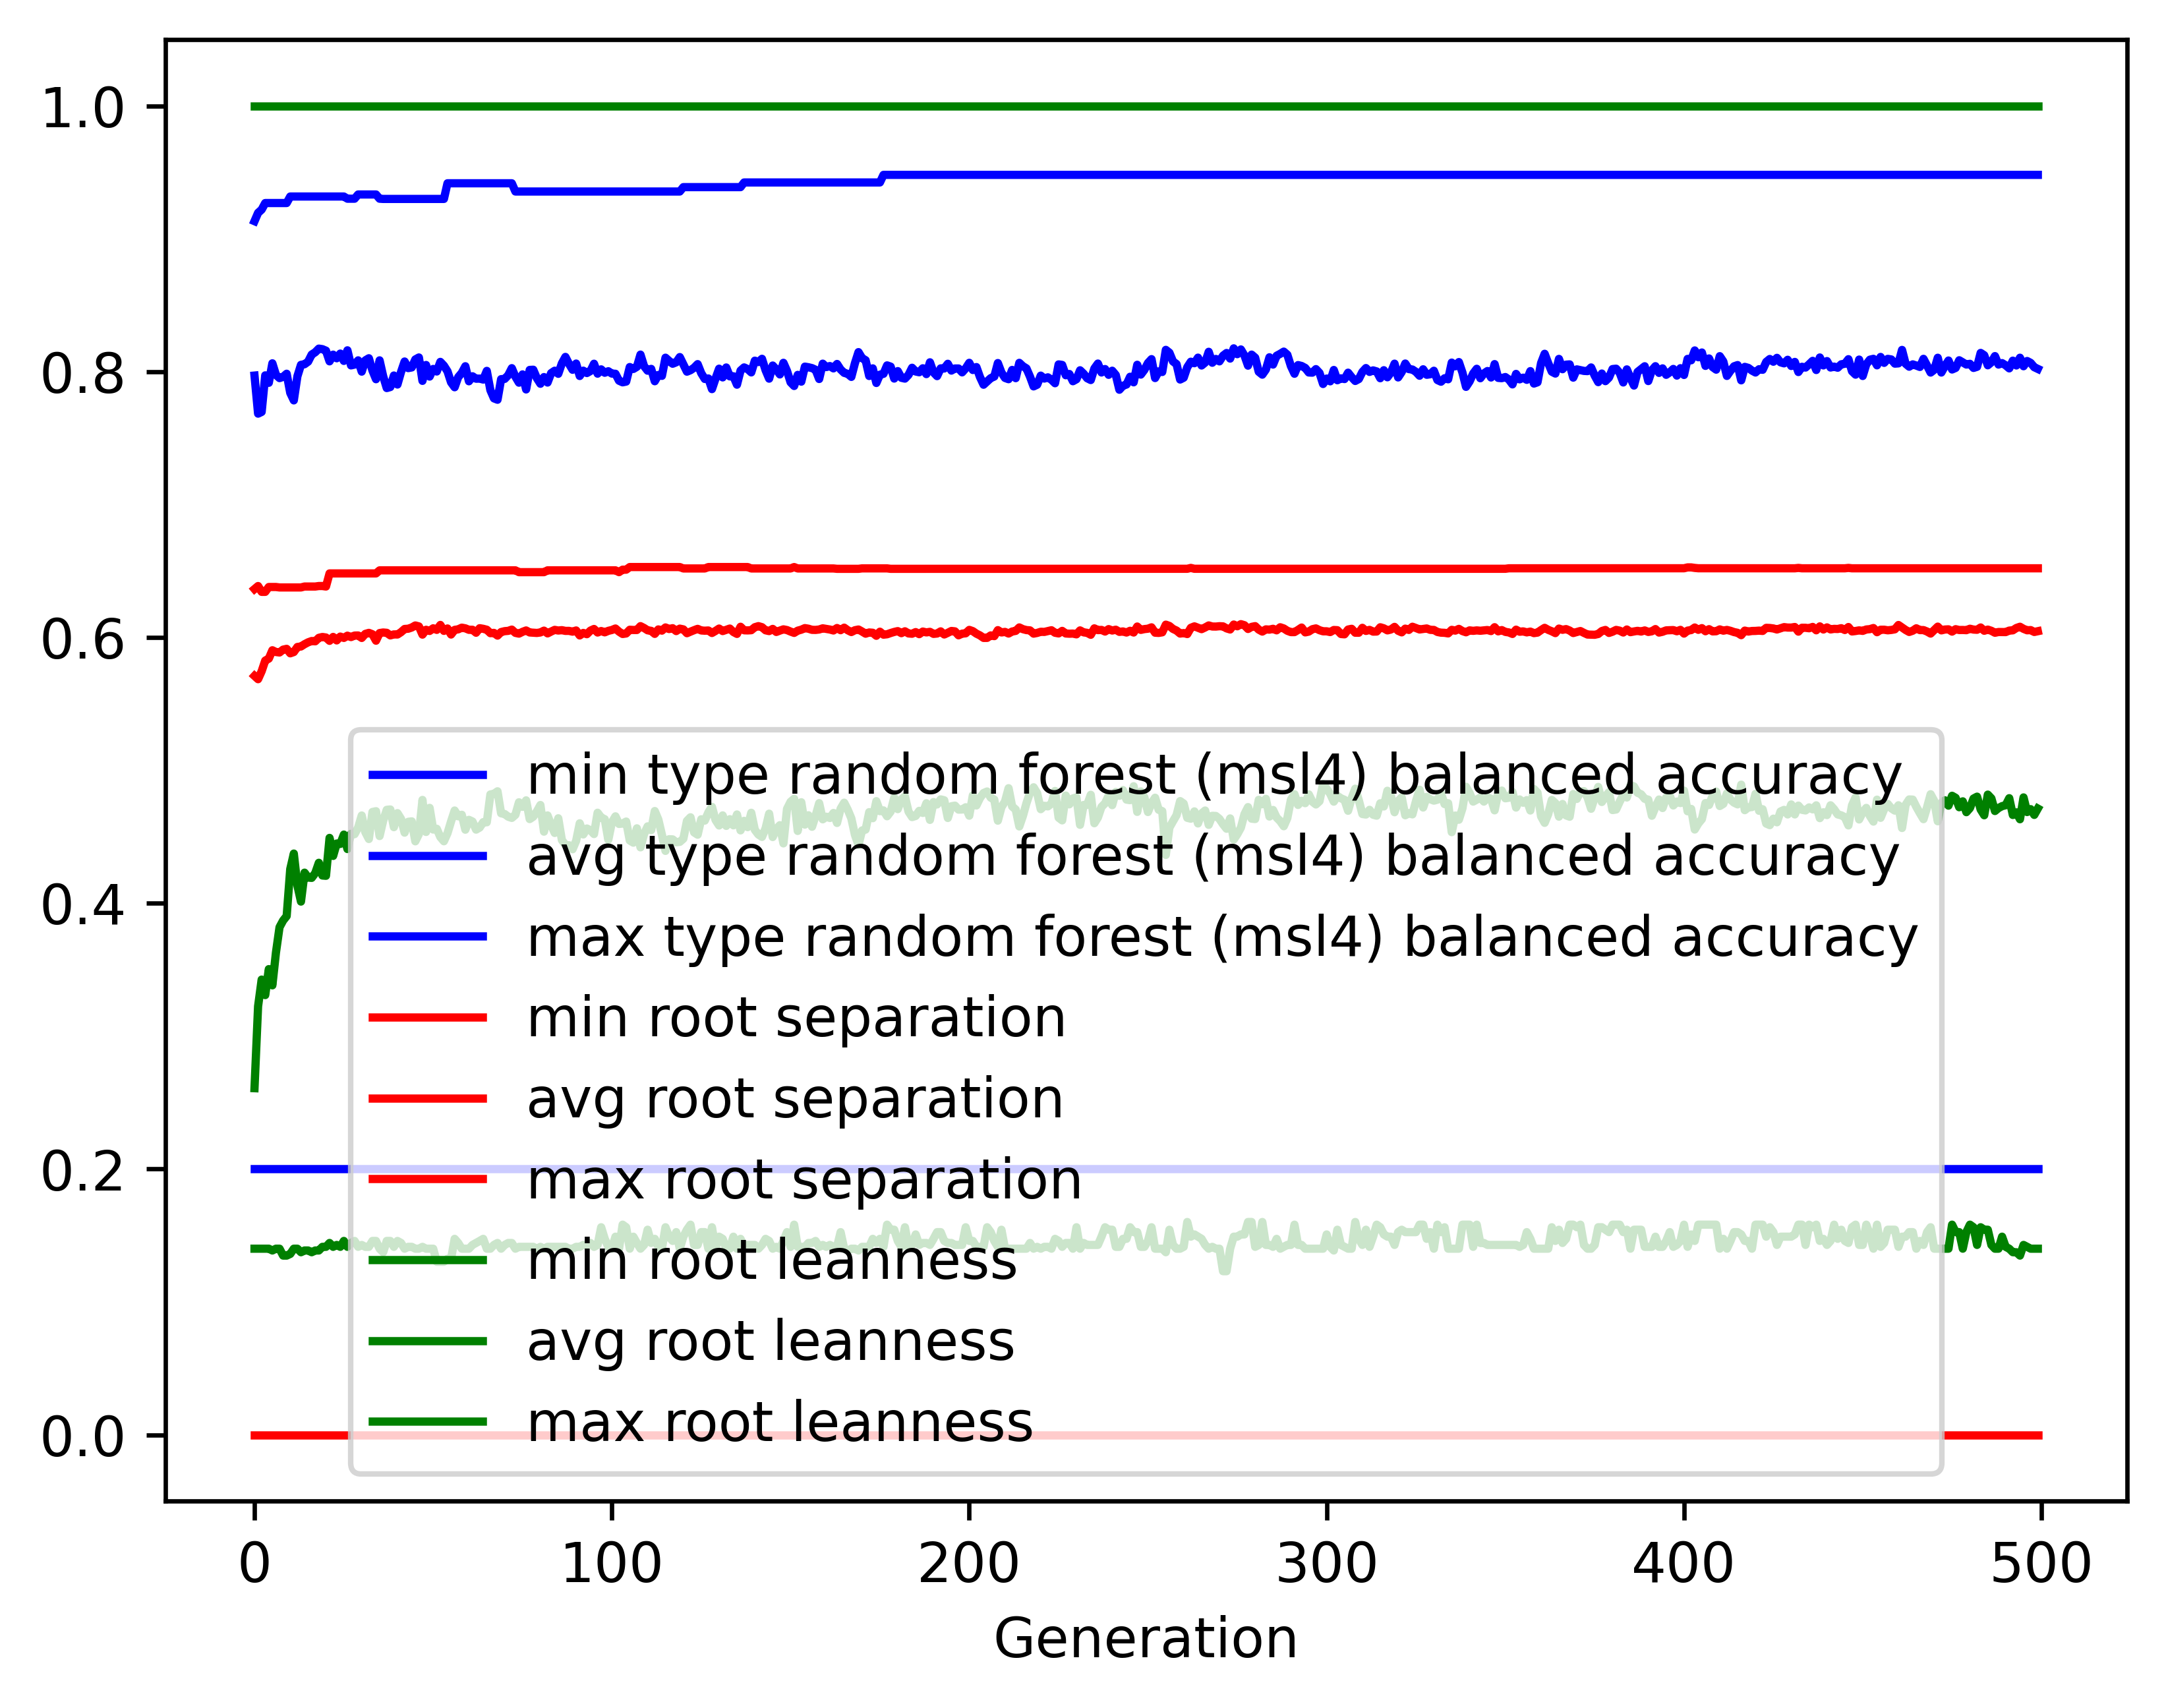

Values plotted in this chart, from the file beside it:
gen, evals, gen_feats, explored, type random forest (msl4) balanced accur…, type random forest (msl4) balanced accur…, type random forest (msl4) balanced accur…, type random forest (msl4) balanced accur…, root separation_min, root separation_avg, root separation_max, root separation_std, root leanness_min, root leanness_avg, root leanness_max, root leanness_std
0, 500, 409, 409, 0.2, 0.797, 0.9132, 0.1278, 0.0, 0.571, 0.6364, 0.0848, 0.14, 0.2608, 1.0, 0.1484
1, 659, 632, 636, 0.2, 0.7684, 0.9195, 0.1399, 0.0, 0.5686, 0.6387, 0.05686, 0.14, 0.3224, 1.0, 0.1482
2, 734, 661, 841, 0.2, 0.7697, 0.9219, 0.1191, 0.0, 0.5746, 0.6343, 0.04442, 0.14, 0.3425, 1.0, 0.1351
3, 720, 699, 1050, 0.2, 0.7972, 0.9269, 0.08376, 0.0, 0.5826, 0.6343, 0.03614, 0.14, 0.3309, 1.0, 0.1186
4, 710, 744, 1277, 0.2, 0.7916, 0.9269, 0.09306, 0.0, 0.584, 0.6379, 0.037, 0.14, 0.3504, 1.0, 0.1231
5, 724, 760, 1486, 0.2, 0.8063, 0.9269, 0.08745, 0.0, 0.5903, 0.6379, 0.03668, 0.1387, 0.3382, 1.0, 0.1274
6, 725, 737, 1668, 0.2, 0.7976, 0.9269, 0.1028, 0.0, 0.589, 0.6379, 0.03986, 0.14, 0.3629, 1.0, 0.1379
7, 735, 747, 1858, 0.2, 0.7951, 0.9269, 0.1027, 0.0, 0.5887, 0.6376, 0.03873, 0.14, 0.3819, 1.0, 0.1395
8, 732, 767, 2039, 0.2, 0.7961, 0.9269, 0.1062, 0.0, 0.5908, 0.6376, 0.03862, 0.1348, 0.3869, 1.0, 0.1485
9, 722, 766, 2191, 0.2, 0.7984, 0.9269, 0.1051, 0.0, 0.5914, 0.6376, 0.03898, 0.1348, 0.3903, 1.0, 0.1507
10, 717, 744, 2345, 0.2, 0.784, 0.9318, 0.1168, 0.0, 0.588, 0.6376, 0.04202, 0.1361, 0.4257, 1.0, 0.1491
11, 732, 757, 2499, 0.2, 0.7783, 0.9318, 0.1222, 0.0, 0.589, 0.6376, 0.04181, 0.14, 0.4373, 1.0, 0.1513
12, 724, 751, 2636, 0.2, 0.7965, 0.9318, 0.1142, 0.0, 0.5928, 0.6376, 0.04118, 0.14, 0.4133, 1.0, 0.1525
13, 721, 782, 2783, 0.2, 0.8051, 0.9318, 0.1112, 0.0, 0.5932, 0.6376, 0.04021, 0.1374, 0.4012, 1.0, 0.1514
14, 713, 767, 2917, 0.2, 0.8056, 0.9318, 0.099, 0.0, 0.5949, 0.6383, 0.037, 0.1387, 0.423, 1.0, 0.1347
15, 734, 737, 3030, 0.2, 0.8075, 0.9318, 0.1004, 0.0, 0.5963, 0.6383, 0.03771, 0.1387, 0.4193, 1.0, 0.1382
16, 702, 764, 3150, 0.2, 0.8128, 0.9318, 0.1027, 0.0, 0.5973, 0.6383, 0.03822, 0.1374, 0.4191, 1.0, 0.1372
17, 703, 756, 3250, 0.2, 0.8146, 0.9318, 0.1017, 0.0, 0.5971, 0.6383, 0.03862, 0.1387, 0.4227, 1.0, 0.1431
18, 724, 766, 3351, 0.2, 0.8173, 0.9318, 0.09561, 0.0, 0.5997, 0.6387, 0.03771, 0.1387, 0.4304, 1.0, 0.1332
19, 724, 765, 3454, 0.2, 0.8169, 0.9318, 0.1026, 0.0, 0.6003, 0.6387, 0.03836, 0.1414, 0.4208, 1.0, 0.1377
20, 725, 758, 3557, 0.2, 0.8158, 0.9318, 0.1023, 0.0, 0.5999, 0.6383, 0.03878, 0.1414, 0.4206, 1.0, 0.1402
21, 712, 752, 3647, 0.2, 0.8077, 0.9318, 0.1042, 0.0, 0.5974, 0.6481, 0.03958, 0.1443, 0.4491, 1.0, 0.1345
22, 736, 740, 3733, 0.2, 0.8128, 0.9318, 0.1013, 0.0, 0.6004, 0.6481, 0.03975, 0.1414, 0.4356, 1.0, 0.1425
23, 718, 755, 3830, 0.2, 0.81, 0.9318, 0.1015, 0.0, 0.5977, 0.6481, 0.04032, 0.1429, 0.4449, 1.0, 0.1371
24, 716, 735, 3913, 0.2, 0.8136, 0.9318, 0.1024, 0.0, 0.6006, 0.6481, 0.03947, 0.1414, 0.4446, 1.0, 0.1307
25, 699, 764, 4006, 0.2, 0.808, 0.9318, 0.1063, 0.0, 0.5996, 0.6481, 0.04199, 0.1459, 0.4516, 1.0, 0.134
26, 724, 729, 4082, 0.2, 0.816, 0.9301, 0.101, 0.0, 0.6013, 0.6481, 0.04061, 0.1414, 0.4408, 1.0, 0.1335
27, 715, 757, 4146, 0.2, 0.8047, 0.9301, 0.1137, 0.0, 0.6002, 0.6481, 0.04171, 0.1443, 0.4522, 1.0, 0.1405
28, 716, 758, 4227, 0.2, 0.8053, 0.9301, 0.1168, 0.0, 0.6014, 0.6481, 0.04455, 0.1459, 0.4519, 1.0, 0.1376
29, 695, 744, 4286, 0.2, 0.8085, 0.9333, 0.106, 0.0, 0.6015, 0.6481, 0.04155, 0.1414, 0.4569, 1.0, 0.1348
30, 706, 756, 4345, 0.2, 0.8, 0.9333, 0.1122, 0.0, 0.5996, 0.6481, 0.0419, 0.1429, 0.466, 1.0, 0.1375
31, 683, 762, 4409, 0.2, 0.8085, 0.9333, 0.1068, 0.0, 0.6026, 0.6481, 0.04135, 0.1414, 0.4535, 1.0, 0.1397
32, 690, 735, 4466, 0.2, 0.8101, 0.9333, 0.1072, 0.0, 0.6034, 0.6481, 0.04039, 0.1414, 0.4483, 1.0, 0.1406
33, 684, 767, 4522, 0.2, 0.8008, 0.9333, 0.1081, 0.0, 0.6024, 0.6481, 0.04125, 0.1459, 0.4686, 1.0, 0.1356
34, 721, 758, 4583, 0.2, 0.7943, 0.9333, 0.1217, 0.0, 0.5975, 0.6481, 0.04473, 0.1459, 0.4692, 1.0, 0.1392
35, 695, 735, 4628, 0.2, 0.8085, 0.9301, 0.1074, 0.0, 0.6033, 0.6505, 0.0413, 0.14, 0.4505, 1.0, 0.1382
36, 695, 776, 4678, 0.2, 0.7966, 0.9299, 0.1186, 0.0, 0.6037, 0.6505, 0.04364, 0.1374, 0.462, 1.0, 0.1384
37, 690, 773, 4728, 0.2, 0.7876, 0.9299, 0.1159, 0.0, 0.6035, 0.6505, 0.04284, 0.1459, 0.4703, 1.0, 0.1405
38, 690, 753, 4777, 0.2, 0.7884, 0.9299, 0.1157, 0.0, 0.6015, 0.6505, 0.04402, 0.1459, 0.4705, 1.0, 0.1408
39, 705, 763, 4825, 0.2, 0.7971, 0.9299, 0.1138, 0.0, 0.6023, 0.6505, 0.04195, 0.1414, 0.4572, 1.0, 0.1379
40, 698, 744, 4874, 0.2, 0.7903, 0.9299, 0.1163, 0.0, 0.6022, 0.6505, 0.04273, 0.1459, 0.4678, 1.0, 0.1358
41, 696, 742, 4912, 0.2, 0.7997, 0.9299, 0.1081, 0.0, 0.6039, 0.6505, 0.04203, 0.1443, 0.4635, 1.0, 0.1293
42, 711, 792, 4963, 0.2, 0.8076, 0.9299, 0.1029, 0.0, 0.6063, 0.6505, 0.04163, 0.14, 0.4531, 1.0, 0.1292
43, 705, 733, 4996, 0.2, 0.8026, 0.9299, 0.1048, 0.0, 0.6065, 0.6505, 0.04182, 0.1414, 0.4612, 1.0, 0.1261
44, 705, 769, 5029, 0.2, 0.8031, 0.9299, 0.1049, 0.0, 0.6074, 0.6505, 0.0418, 0.1414, 0.4616, 1.0, 0.1255
45, 689, 774, 5074, 0.2, 0.8092, 0.9299, 0.1013, 0.0, 0.609, 0.6505, 0.04114, 0.14, 0.4466, 1.0, 0.1381
46, 695, 762, 5107, 0.2, 0.8107, 0.9299, 0.1011, 0.0, 0.6083, 0.6505, 0.0407, 0.14, 0.452, 1.0, 0.1259
47, 694, 765, 5155, 0.2, 0.793, 0.9299, 0.1131, 0.0, 0.6021, 0.6505, 0.04332, 0.1414, 0.4777, 1.0, 0.132
48, 740, 744, 5194, 0.2, 0.805, 0.9299, 0.1029, 0.0, 0.6057, 0.6505, 0.04079, 0.14, 0.4536, 1.0, 0.1384
49, 699, 729, 5220, 0.2, 0.7963, 0.9299, 0.1084, 0.0, 0.6048, 0.6505, 0.04154, 0.14, 0.4717, 1.0, 0.1317
50, 705, 746, 5244, 0.2, 0.802, 0.9299, 0.1086, 0.0, 0.6069, 0.6505, 0.04092, 0.14, 0.4554, 1.0, 0.1388
51, 686, 782, 5276, 0.2, 0.8001, 0.9299, 0.1098, 0.0, 0.6057, 0.6505, 0.04202, 0.1302, 0.456, 1.0, 0.1396
52, 700, 744, 5303, 0.2, 0.8073, 0.9299, 0.1046, 0.0, 0.6094, 0.6505, 0.04048, 0.1302, 0.4498, 1.0, 0.1334
53, 701, 743, 5324, 0.2, 0.8045, 0.9299, 0.1134, 0.0, 0.6049, 0.6505, 0.04205, 0.1302, 0.4466, 1.0, 0.1482
54, 692, 750, 5348, 0.2, 0.8002, 0.9417, 0.1122, 0.0, 0.6067, 0.6505, 0.043, 0.1325, 0.4527, 1.0, 0.1401
55, 716, 773, 5367, 0.2, 0.7919, 0.9417, 0.1216, 0.0, 0.6021, 0.6505, 0.04279, 0.1325, 0.4616, 1.0, 0.1492
56, 700, 784, 5384, 0.2, 0.7882, 0.9417, 0.1176, 0.0, 0.6057, 0.6505, 0.04267, 0.1474, 0.4697, 1.0, 0.1334
57, 716, 764, 5403, 0.2, 0.7958, 0.9417, 0.1104, 0.0, 0.6061, 0.6505, 0.04259, 0.1443, 0.4654, 1.0, 0.1326
58, 692, 799, 5429, 0.2, 0.7991, 0.9417, 0.1056, 0.0, 0.6073, 0.6505, 0.0404, 0.14, 0.4665, 1.0, 0.126
59, 706, 786, 5452, 0.2, 0.804, 0.9417, 0.1053, 0.0, 0.6068, 0.6505, 0.04156, 0.14, 0.4553, 1.0, 0.1382
... 440 more rows
